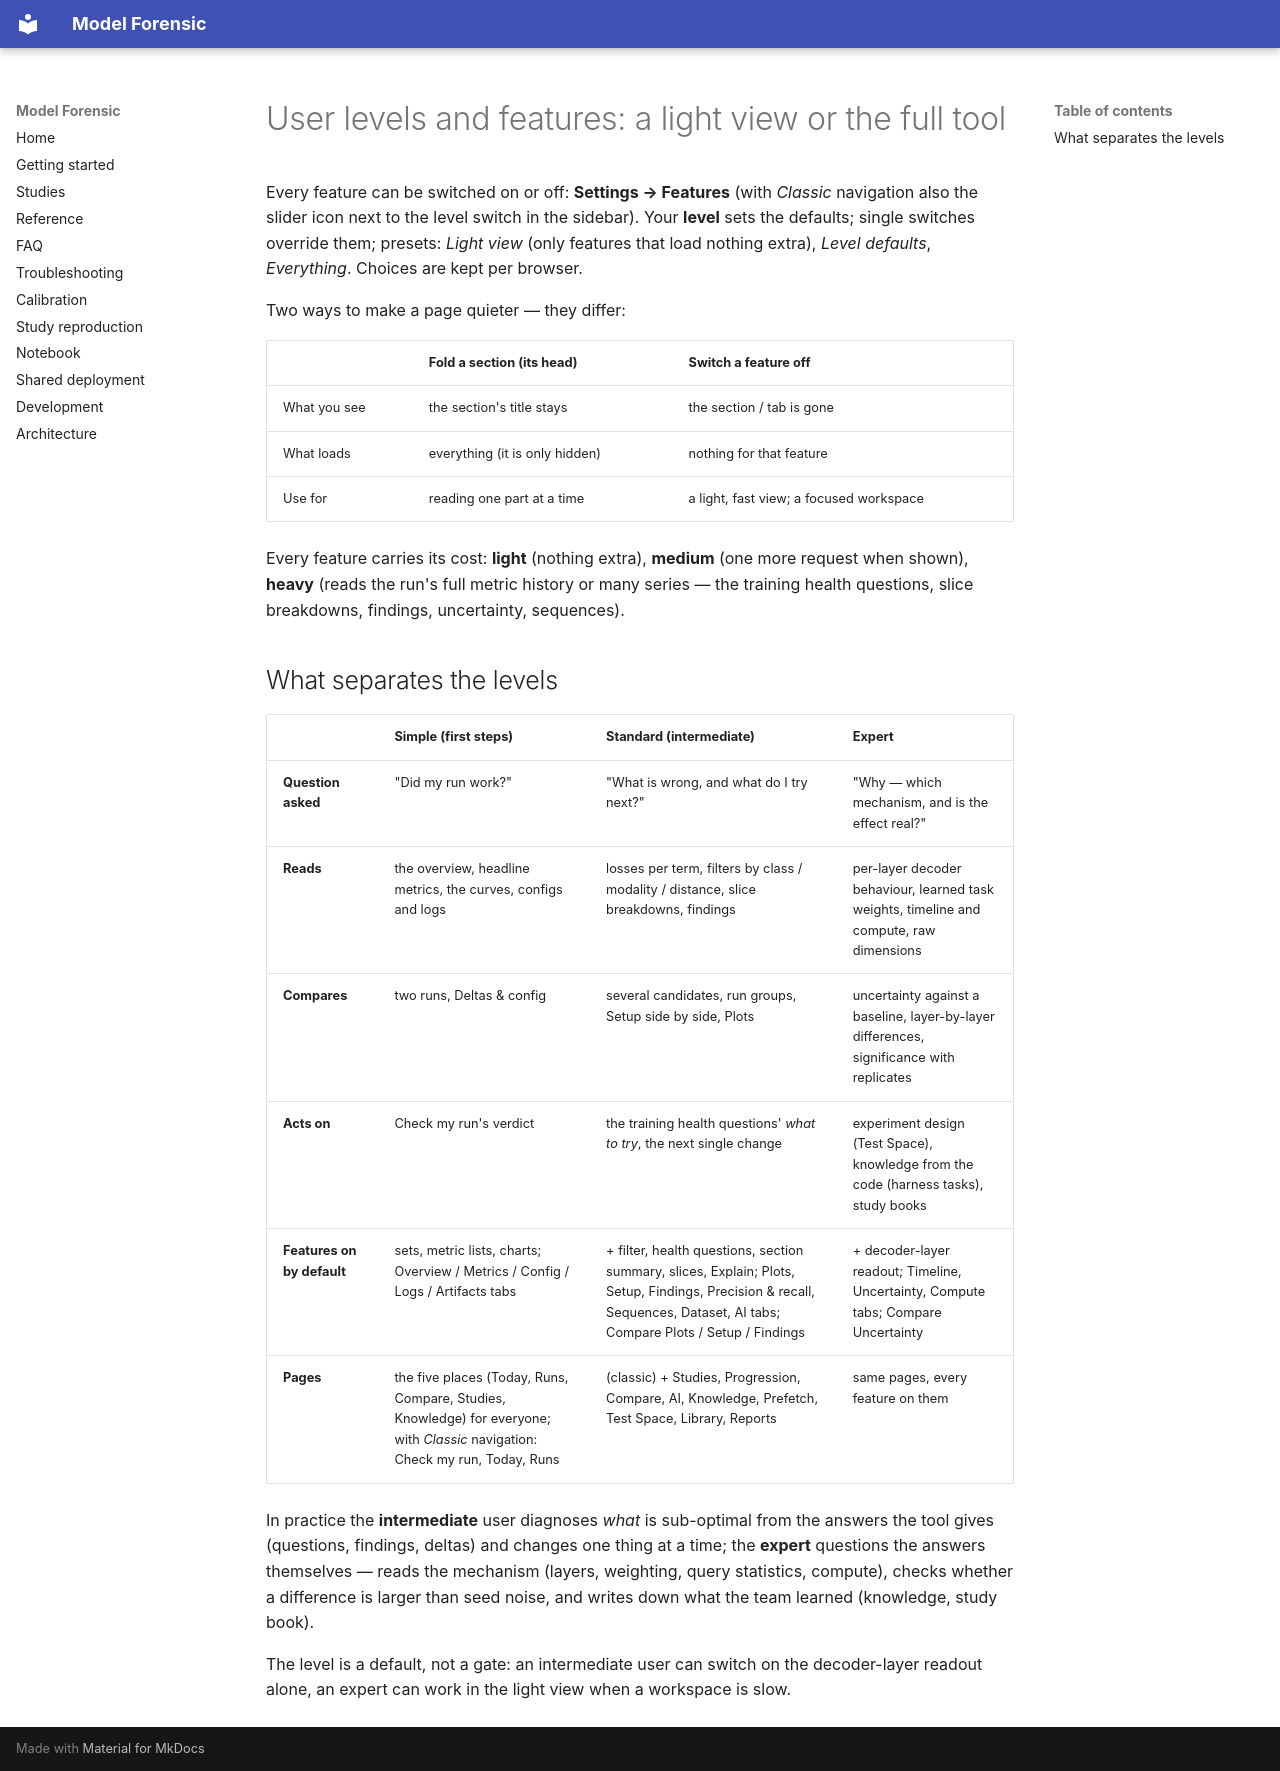

repository: create2moment-jpg/Model-Forensic- · page: guide/user-levels/index.html · generator: mkdocs

# User levels and features: a light view or the full tool

Every feature can be switched on or off: **Settings → Features** (with *Classic* navigation also the slider icon
next to the level switch in the sidebar). Your **level** sets the defaults; single switches override them; presets: *Light view* (only features that
load nothing extra), *Level defaults*, *Everything*. Choices are kept per browser.

Two ways to make a page quieter — they differ:

| | Fold a section (its head) | Switch a feature off |
|---|---|---|
| What you see | the section's title stays | the section / tab is gone |
| What loads | everything (it is only hidden) | nothing for that feature |
| Use for | reading one part at a time | a light, fast view; a focused workspace |

Every feature carries its cost: **light** (nothing extra), **medium** (one more request when shown), **heavy**
(reads the run's full metric history or many series — the training health questions, slice breakdowns, findings,
uncertainty, sequences).

## What separates the levels

| | Simple (first steps) | Standard (intermediate) | Expert |
|---|---|---|---|
| **Question asked** | "Did my run work?" | "What is wrong, and what do I try next?" | "Why — which mechanism, and is the effect real?" |
| **Reads** | the overview, headline metrics, the curves, configs and logs | losses per term, filters by class / modality / distance, slice breakdowns, findings | per-layer decoder behaviour, learned task weights, timeline and compute, raw dimensions |
| **Compares** | two runs, Deltas & config | several candidates, run groups, Setup side by side, Plots | uncertainty against a baseline, layer-by-layer differences, significance with replicates |
| **Acts on** | Check my run's verdict | the training health questions' *what to try*, the next single change | experiment design (Test Space), knowledge from the code (harness tasks), study books |
| **Features on by default** | sets, metric lists, charts; Overview / Metrics / Config / Logs / Artifacts tabs | + filter, health questions, section summary, slices, Explain; Plots, Setup, Findings, Precision & recall, Sequences, Dataset, AI tabs; Compare Plots / Setup / Findings | + decoder-layer readout; Timeline, Uncertainty, Compute tabs; Compare Uncertainty |
| **Pages** | the five places (Today, Runs, Compare, Studies, Knowledge) for everyone; with *Classic* navigation: Check my run, Today, Runs | (classic) + Studies, Progression, Compare, AI, Knowledge, Prefetch, Test Space, Library, Reports | same pages, every feature on them |

In practice the **intermediate** user diagnoses *what* is sub-optimal from the answers the tool gives (questions,
findings, deltas) and changes one thing at a time; the **expert** questions the answers themselves — reads the
mechanism (layers, weighting, query statistics, compute), checks whether a difference is larger than seed noise,
and writes down what the team learned (knowledge, study book).

The level is a default, not a gate: an intermediate user can switch on the decoder-layer readout alone, an expert
can work in the light view when a workspace is slow.
